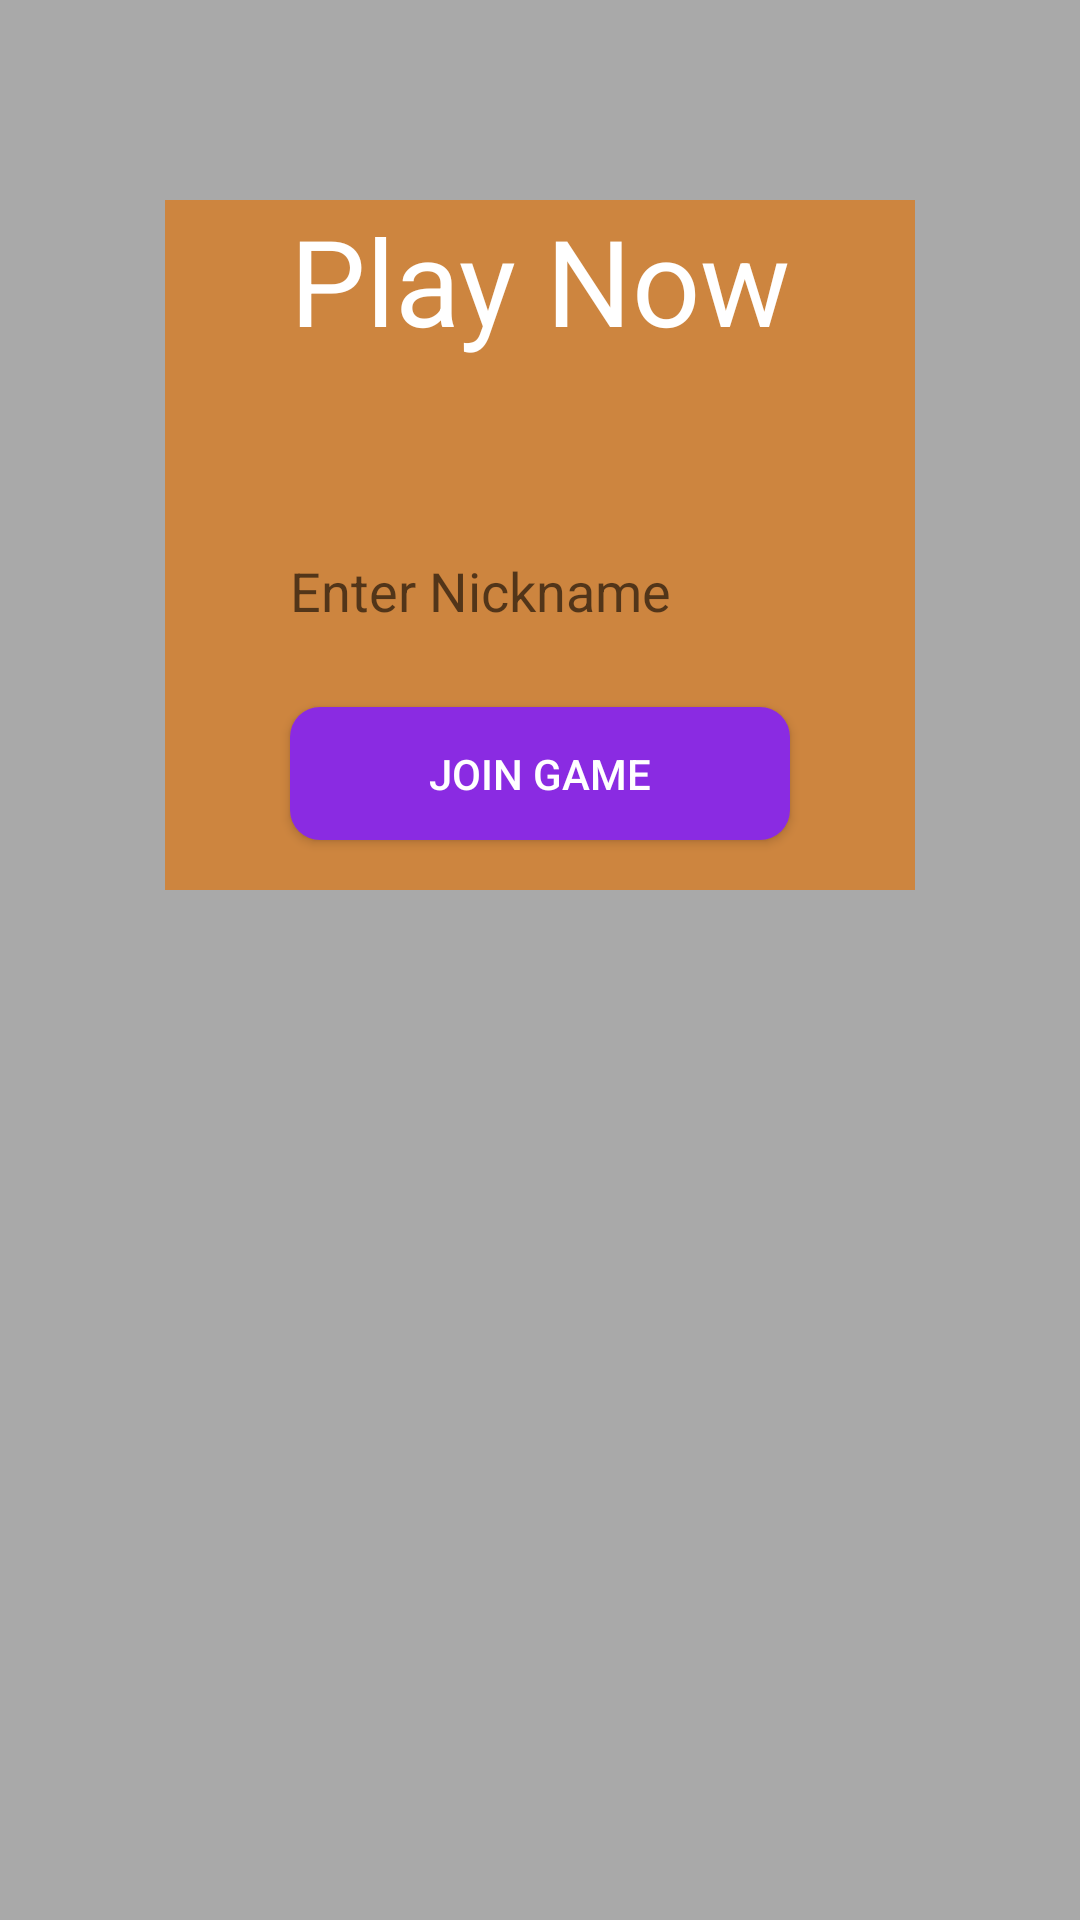

Write the Android layout XML for this screen, with the resource values it uses.
<!-- AndroidManifest.xml: application theme AppTheme -->
<!-- res/layout/activity_start.xml -->
<?xml version="1.0" encoding="utf-8"?>
<androidx.constraintlayout.widget.ConstraintLayout xmlns:android="http://schemas.android.com/apk/res/android"
    xmlns:app="http://schemas.android.com/apk/res-auto"
    xmlns:tools="http://schemas.android.com/tools"
    android:layout_width="match_parent"
    android:layout_height="match_parent"
    android:orientation="vertical"
    android:background="@color/grey"
    tools:context=".Start">

    <LinearLayout
        android:layout_width="wrap_content"
        android:layout_height="230dp"
        android:orientation="vertical"
        android:background="@color/brown"
        app:layout_constraintEnd_toEndOf="parent"
        app:layout_constraintHorizontal_bias="0.5"
        app:layout_constraintStart_toStartOf="parent"
        app:layout_constraintTop_toTopOf="parent"
        android:layout_gravity="center_horizontal"
        android:layout_marginTop="200px">


        <TextView
            android:id="@+id/textView2"
            android:layout_width="750px"
            android:layout_height="31dp"
            android:layout_weight="1"
            android:text="Play Now"
            android:textAlignment="center"
            android:textColor="@color/white"
            android:textSize="40dp" />

        <EditText
            android:id="@+id/nickname"
            android:layout_width="500px"
            android:layout_height="0px"
            android:layout_weight="1"
            android:ems="10"
            android:layout_gravity="center"
            android:background="@drawable/round_shape_text"
            android:inputType="textPersonName"
            android:hint="Enter Nickname"
            android:layout_marginTop="100px"/>


        <Button
            android:id="@+id/categories"
            android:layout_width="500px"
            android:layout_height="0px"
            android:layout_weight="1"
            android:textColor="@color/white"
            android:background="@drawable/round_shape"
            android:layout_gravity="center"
            android:text="Join Game"
            android:layout_marginTop="50px"
            android:layout_marginBottom="50px"/>

    </LinearLayout>

</androidx.constraintlayout.widget.ConstraintLayout>
<!-- resources referenced by this layout -->
<resources>
  <color name="brown">#CD853F</color>
  <color name="grey">#A9A9A9</color>
  <color name="white">#FFFFFF</color>
  <!-- drawable round_shape (drawable) -->
  <?xml version="1.0" encoding="utf-8"?>
  <selector xmlns:android="http://schemas.android.com/apk/res/android">
      <item>
          <shape
              android:shape="rectangle">
              <solid android:color="@color/purple" />
              <corners android:radius="10dp" />
          </shape>
      </item>
  </selector>
  <style name="AppTheme" parent="Theme.AppCompat.Light.DarkActionBar">
          
          <item name="colorPrimary">@color/colorPrimary</item>
          <item name="colorPrimaryDark">@color/colorPrimaryDark</item>
          <item name="colorAccent">@color/colorAccent</item>
      </style>
  <color name="purple">#8A2BE2</color>
  <color name="colorPrimary">#008577</color>
  <color name="colorPrimaryDark">#00574B</color>
  <color name="colorAccent">#D81B60</color>
</resources>
